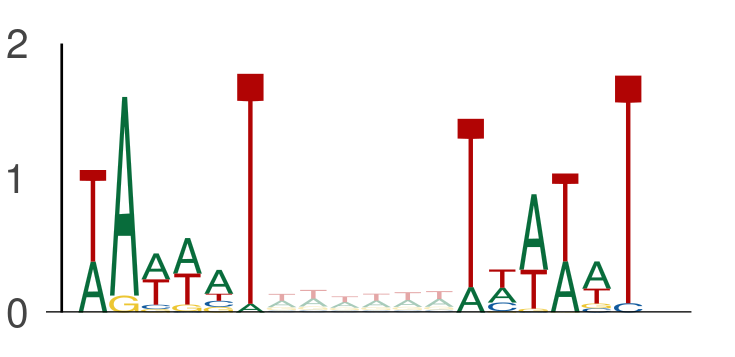

Data behind this chart, as committed beside it:
seq_index, start_position, end_position, is_reversed_complement
4985, 23, 29, 0
4985, 35, 41, 0
4699, 47, 53, 0
4699, 59, 65, 0
1702, 128, 134, 0
1702, 140, 146, 0
2349, 51, 57, 0
2349, 63, 69, 0
2014, 114, 120, 0
2014, 126, 132, 0
3292, 104, 110, 0
3292, 116, 122, 0
2118, 94, 100, 0
2118, 106, 112, 0
4583, 31, 37, 0
4583, 43, 49, 0
4583, 61, 67, 0
4583, 73, 79, 0
3162, 96, 102, 0
3162, 108, 114, 0
843, 96, 102, 0
843, 108, 114, 0
4737, 62, 68, 0
4737, 74, 80, 0
4737, 90, 96, 0
4737, 102, 108, 0
1101, 97, 103, 0
1101, 109, 115, 0
78, 31, 37, 0
78, 43, 49, 0
2745, 70, 76, 0
2745, 82, 88, 0
3291, 20, 26, 0
3291, 32, 38, 0
3291, 131, 137, 0
3291, 143, 149, 0
3650, 66, 72, 0
3650, 78, 84, 0
3650, 27, 33, 0
3650, 39, 45, 0
3650, 17, 23, 0
3650, 29, 35, 0
2782, 32, 38, 0
2782, 44, 50, 0
5857, 34, 40, 0
5857, 46, 52, 0
1895, 80, 86, 0
1895, 92, 98, 0
5034, 82, 88, 0
5034, 94, 100, 0
5822, 86, 92, 0
5822, 98, 104, 0
437, 40, 46, 0
437, 52, 58, 0
453, 54, 60, 0
453, 66, 72, 0
4271, 97, 103, 0
4271, 109, 115, 0
936, 53, 59, 0
936, 65, 71, 0
... 4,108 more rows
